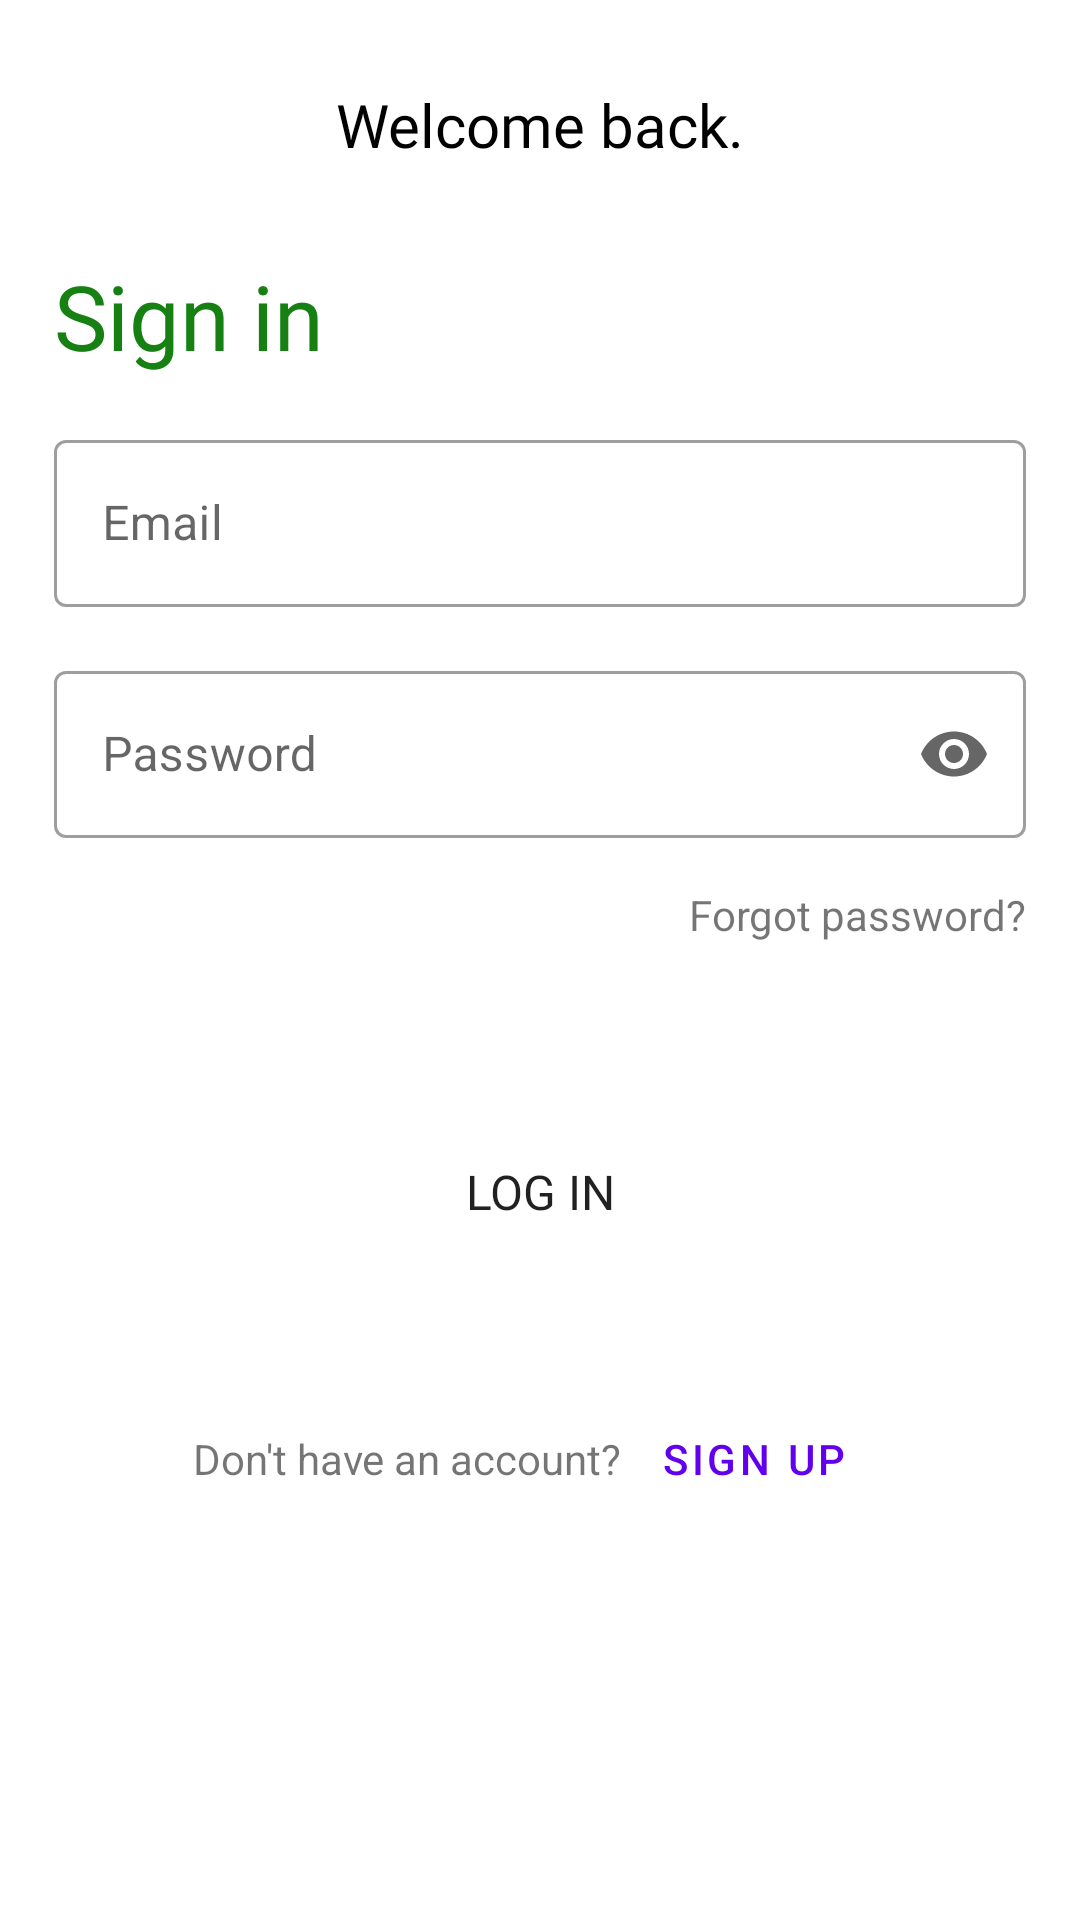

Reconstruct the res/layout file that produces this screen, plus the resources it refers to.
<!-- AndroidManifest.xml: application theme Theme.Iusu_app_v3 -->
<!-- res/layout/activity_log_in.xml -->
<?xml version="1.0" encoding="utf-8"?>
<androidx.constraintlayout.widget.ConstraintLayout xmlns:android="http://schemas.android.com/apk/res/android"
    xmlns:app="http://schemas.android.com/apk/res-auto"
    xmlns:tools="http://schemas.android.com/tools"
    android:layout_width="match_parent"
    android:layout_height="match_parent"
    tools:context=".Activity.LogInActivity">


    <LinearLayout
        android:layout_width="match_parent"
        android:layout_height="match_parent"
        android:layout_centerVertical="true"
        android:layout_marginStart="8dp"
        android:layout_marginTop="8dp"
        android:layout_marginEnd="8dp"
        android:layout_marginBottom="8dp"
        android:orientation="vertical"
        android:padding="10dp">

        <TextView
            android:layout_width="fill_parent"
            android:layout_height="wrap_content"
            android:layout_marginTop="10dp"
            android:fontFamily="@font/poppins_medium"
            android:gravity="center_horizontal"
            android:textSize="20sp"

            android:text="Welcome back."
            android:textAppearance="@style/Base.TextAppearance.AppCompat.Large"
            android:textColor="@color/black"/>

        <TextView
            android:layout_width="fill_parent"
            android:layout_height="wrap_content"
            android:layout_marginTop="30dp"
            android:fontFamily="@font/poppins_medium"
            android:gravity="start"
            android:textSize="30sp"
            android:text="Sign in"

            android:textAppearance="@style/Base.TextAppearance.AppCompat.Large"
            android:textColor="@color/purple_500"/>

        <com.google.android.material.textfield.TextInputLayout
            android:id="@+id/edit_text_email_log_in"
            style="@style/Widget.MaterialComponents.TextInputLayout.OutlinedBox"
            android:layout_width="match_parent"
            android:layout_height="wrap_content"
            android:fontFamily="@font/poppins_light"
            android:layout_marginTop="16dp"
            android:hint="Email">

            <com.google.android.material.textfield.TextInputEditText
                android:layout_width="match_parent"
                android:layout_height="wrap_content" />

        </com.google.android.material.textfield.TextInputLayout>


        <com.google.android.material.textfield.TextInputLayout
            android:id="@+id/edit_text_password_log_in"
            style="@style/Widget.MaterialComponents.TextInputLayout.OutlinedBox"
            android:layout_width="match_parent"
            android:layout_height="wrap_content"
            android:fontFamily="@font/poppins_light"
            android:layout_marginTop="16dp"
            android:hint="Password"
            app:endIconMode="password_toggle">

            <com.google.android.material.textfield.TextInputEditText
                android:layout_width="match_parent"
                android:layout_height="wrap_content"
                android:inputType="textPassword" />

        </com.google.android.material.textfield.TextInputLayout>

        <TextView
            android:id="@+id/textViewPasswordReset"
            android:layout_width="wrap_content"
            android:layout_height="wrap_content"
            android:layout_marginTop="16dp"
            android:layout_marginBottom="8dp"
            android:text="Forgot password?"
            android:layout_gravity="end"
            />

        <Button
            android:id="@+id/btnLogin"
            android:layout_width="match_parent"
            android:layout_height="50dp"
            android:text="LOG IN"
            android:textSize="16sp"
            android:layout_marginTop="50dp"
            android:fontFamily="@font/poppins_semibold"
            android:background="@drawable/sign_up_in_button_bg"
            android:gravity="center"

            />

        <LinearLayout
            android:layout_width="match_parent"
            android:layout_height="wrap_content"
            android:orientation="horizontal"
            android:gravity="center"
            android:layout_marginTop="40dp">
            android:layout_marginBottom="40dp">
            <TextView
                android:id="@+id/textViewLogin"
                android:layout_width="wrap_content"
                android:layout_height="wrap_content"
                android:layout_marginTop="8dp"
                android:layout_marginBottom="8dp"

                android:text="Don't have an account?"

                android:layout_gravity="center_vertical"
                />
            <Button
                android:id="@+id/dont_have_account_sign_up"
                android:layout_width="wrap_content"
                android:layout_height="wrap_content"
                android:text="Sign up"
                style="@style/Widget.MaterialComponents.Button.TextButton"
                android:textColor="@color/design_default_color_primary"
                />

        </LinearLayout>
    </LinearLayout>




</androidx.constraintlayout.widget.ConstraintLayout>
<!-- resources referenced by this layout -->
<resources>
  <color name="black">#FF000000</color>
  <color name="purple_500">#178013</color>
  <style name="Theme.Iusu_app_v3" parent="Theme.MaterialComponents.DayNight.DarkActionBar">
  
  
          
          <item name="colorPrimary">@color/purple_500</item>
          <item name="colorPrimaryVariant">@color/purple_700</item>
          <item name="colorOnPrimary">@color/white</item>
          
          <item name="colorSecondary">@color/teal_200</item>
          <item name="colorSecondaryVariant">@color/teal_700</item>
          <item name="colorOnSecondary">@color/black</item>
          
  
          <item name="android:statusBarColor" tools:targetApi="l">#000000</item>
  
          
      </style>
  <color name="purple_700">#057537</color>
  
  
  ///////////////////
  <color name="white">#FFFFFFFF</color>
  <color name="teal_200">#FF03DAC5</color>
  <color name="teal_700">#FF018786</color>
</resources>
